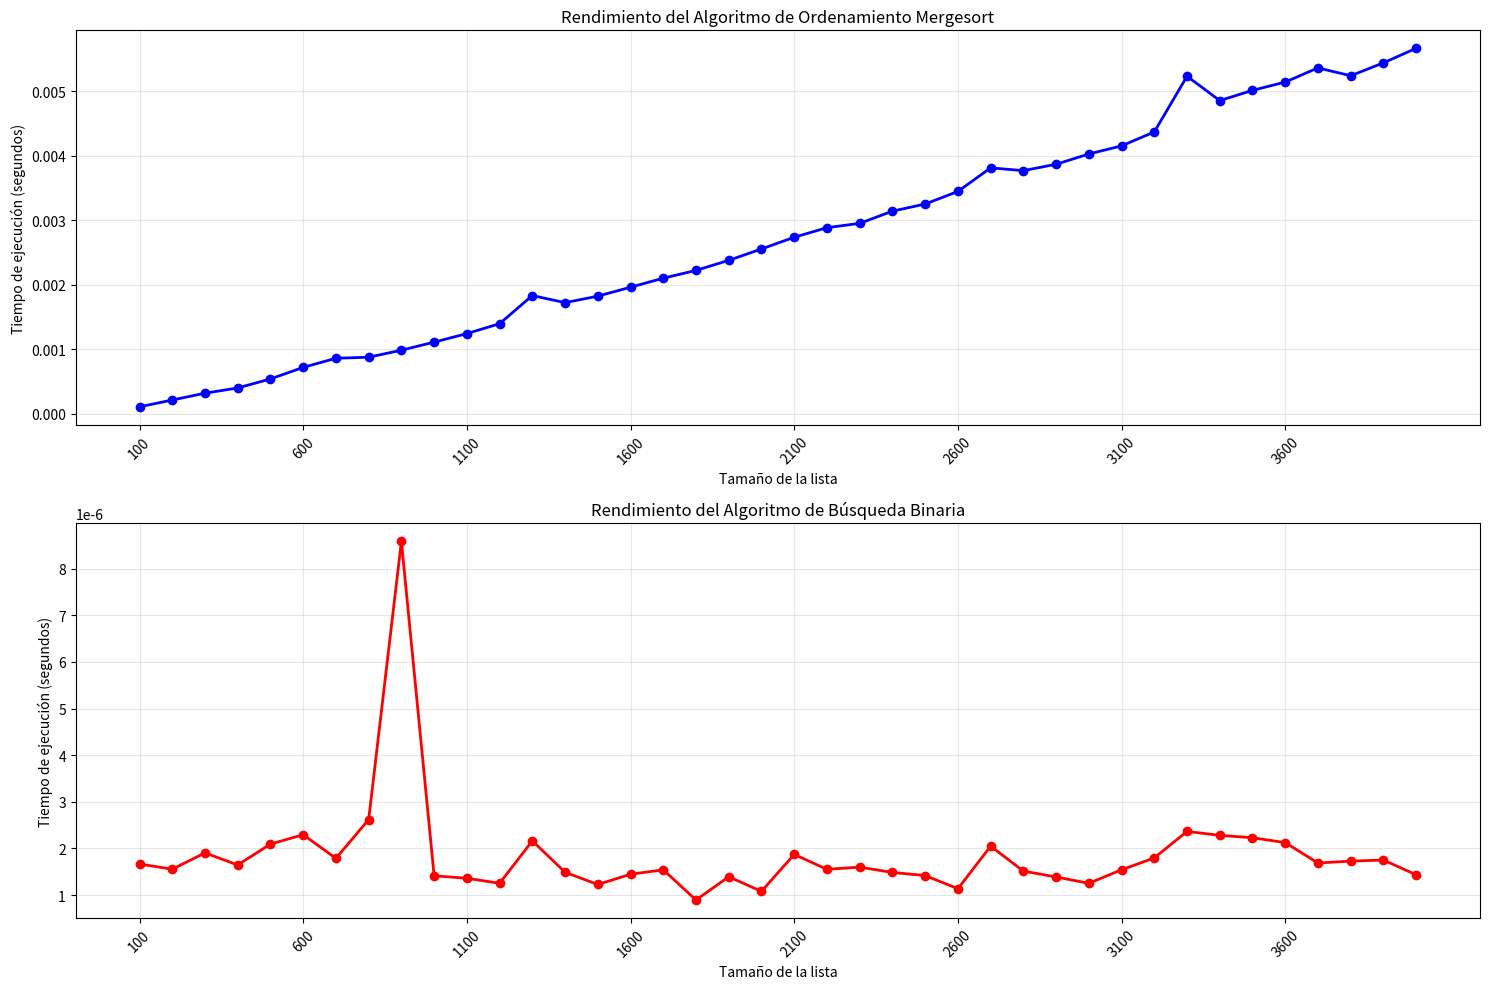
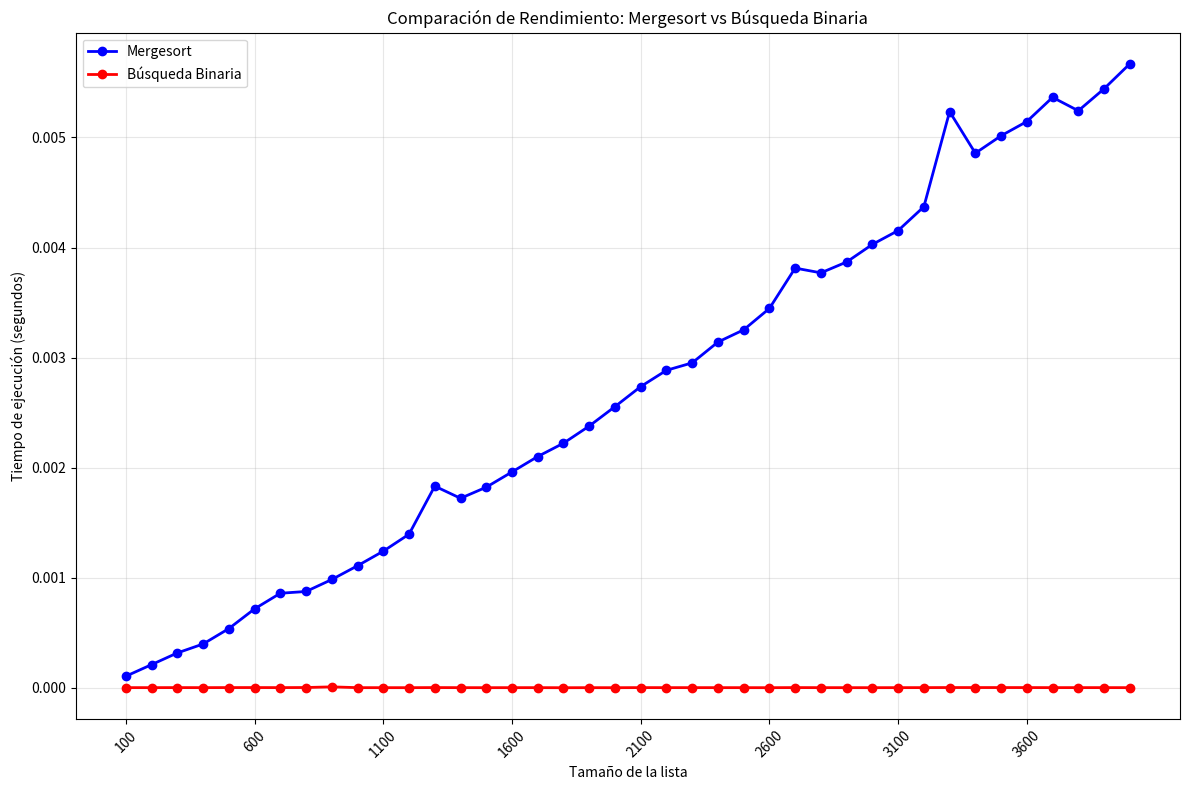

Generate these figures, in order, with matplotlib:
import time
import random
import matplotlib.pyplot as plt


def mergesort(lista):
    if len(lista) <= 1:
        return lista
    else:
        medio = len(lista) // 2
        izquierda = lista[:medio]  # Más eficiente que el bucle
        derecha = lista[medio:]    # Más eficiente que el bucle
        izquierda = mergesort(izquierda)
        derecha = mergesort(derecha)
        resultado = merge(izquierda, derecha)
        return resultado

def merge(izquierda, derecha):
    #mezclar las dos listas
    lista_mezclada = []
    while (len(izquierda) > 0 and len(derecha) > 0):
        if izquierda[0] <= derecha[0]:
            lista_mezclada.append(izquierda.pop(0))
        else:
            lista_mezclada.append(derecha.pop(0))
    
    # Agregar los elementos restantes (fuera del bucle while)
    if len(izquierda) > 0:
        lista_mezclada.extend(izquierda)
    if len(derecha) > 0:
        lista_mezclada.extend(derecha)
    
    return lista_mezclada

def busqueda_binaria(lista_ordenada, elemento):
    """
    Realiza búsqueda binaria en una lista ordenada
    Retorna el índice del elemento si se encuentra, -1 si no se encuentra
    """
    izquierda = 0
    derecha = len(lista_ordenada) - 1
    
    while izquierda <= derecha:
        medio = (izquierda + derecha) // 2
        
        if lista_ordenada[medio] == elemento:
            return medio
        elif lista_ordenada[medio] < elemento:
            izquierda = medio + 1
        else:
            derecha = medio - 1
    
    return -1  # Elemento no encontrado


#tamaño de la lista
array = []
size = [100,200,300,400,500,600,700,800,900,1000,1100,1200,1300,1400,1500,
1600,1700,1800,1900,2000,2100,2200,2300,2400,2500,2600,2700,2800,2900,3000,
3100,3200,3300,3400,3500,3600,3700,3800,3900,4000]
execution_times_mergesort = []
execution_times_busqueda = []


#generar lista aleatoria
for i in size:
  array = [random.randint(0,100) for _ in range(i)]

  # Crear una copia de la lista original para preservar el estado desordenado
  array_desordenada = array.copy()

  # ========== PRUEBA DE MERGESORT ==========
  #iniciar tiempo de ejecucion para mergesort
  start_time_merge = time.perf_counter()
  Lista_ordenada_mergesort = mergesort(array)
  end_time_merge = time.perf_counter()

  #fin tiempo de ejecucion para mergesort
  tiempo_mergesort = end_time_merge - start_time_merge
  execution_times_mergesort.append(tiempo_mergesort)
  
  # ========== PRUEBA DE BÚSQUEDA BINARIA ==========
  # Seleccionar un elemento aleatorio para buscar
  elemento_buscar = random.choice(Lista_ordenada_mergesort)
  
  #iniciar tiempo de ejecucion para búsqueda binaria
  start_time_busqueda = time.perf_counter()
  indice_encontrado = busqueda_binaria(Lista_ordenada_mergesort, elemento_buscar)
  end_time_busqueda = time.perf_counter()

  #fin tiempo de ejecucion para búsqueda binaria
  tiempo_busqueda = end_time_busqueda - start_time_busqueda
  execution_times_busqueda.append(tiempo_busqueda)

  # Mostrar resultados
  print(f"=== Tamaño de lista: {i} ===")
  print(f"Tiempo Mergesort: {tiempo_mergesort:.6f} segundos")
  print(f"Tiempo Búsqueda Binaria: {tiempo_busqueda:.6f} segundos")
  print(f"Elemento buscado: {elemento_buscar}, Índice encontrado: {indice_encontrado}")
  print(f"Lista ordenada (primeros 10): {Lista_ordenada_mergesort[:10]}")
  print("-" * 50)
  
  


#Imprimimos el resumen completos de resultados 
print("=" * 60)
print("           RESUMEN DE TIEMPOS DE EJECUCIÓN")
print("=" * 60)
print(f"{'Tamaño':<10} {'Mergesort (s)':<15} {'Búsqueda Binaria (s)':<20}")
print("-" * 60)
for tam, tiempo_merge, tiempo_busq in zip(size, execution_times_mergesort, execution_times_busqueda):
    print(f"{tam:<10} {tiempo_merge:<15.6f} {tiempo_busq:<20.6f}")
print("=" * 60)

# Crear las gráficas
plt.figure(figsize=(15, 10))

# Subplot 1: Mergesort
plt.subplot(2, 1, 1)
plt.plot(size, execution_times_mergesort, 'bo-', linewidth=2, markersize=6)
plt.xlabel('Tamaño de la lista')
plt.ylabel('Tiempo de ejecución (segundos)')
plt.title('Rendimiento del Algoritmo de Ordenamiento Mergesort')
plt.grid(True, alpha=0.3)
plt.xticks(size[::5], rotation=45)  # Mostrar cada 5to elemento para legibilidad

# Subplot 2: Búsqueda Binaria
plt.subplot(2, 1, 2)
plt.plot(size, execution_times_busqueda, 'ro-', linewidth=2, markersize=6)
plt.xlabel('Tamaño de la lista')
plt.ylabel('Tiempo de ejecución (segundos)')
plt.title('Rendimiento del Algoritmo de Búsqueda Binaria')
plt.grid(True, alpha=0.3)
plt.xticks(size[::5], rotation=45)  # Mostrar cada 5to elemento para legibilidad

plt.tight_layout()  # Ajusta el layout para que no se corten las etiquetas
plt.show()

# Gráfica comparativa
plt.figure(figsize=(12, 8))
plt.plot(size, execution_times_mergesort, 'bo-', linewidth=2, markersize=6, label='Mergesort')
plt.plot(size, execution_times_busqueda, 'ro-', linewidth=2, markersize=6, label='Búsqueda Binaria')
plt.xlabel('Tamaño de la lista')
plt.ylabel('Tiempo de ejecución (segundos)')
plt.title('Comparación de Rendimiento: Mergesort vs Búsqueda Binaria')
plt.legend()
plt.grid(True, alpha=0.3)
plt.xticks(size[::5], rotation=45)
plt.tight_layout()
plt.show()
